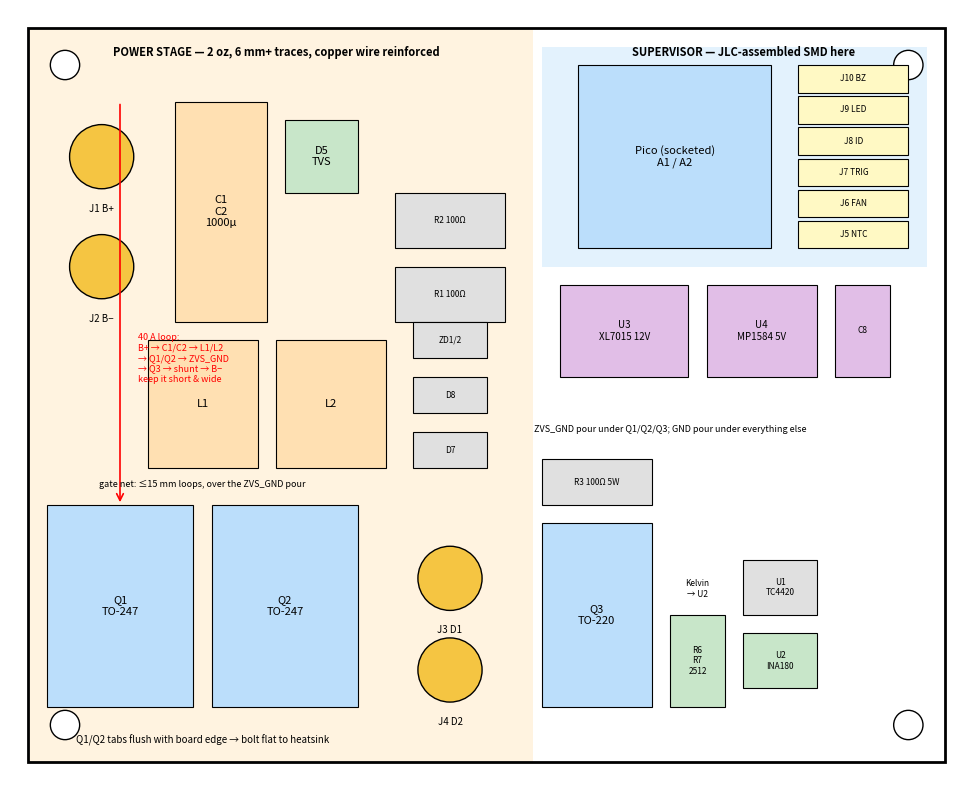

Recreate this plot in Python. (Note: this script raises an exception after producing the figure.)
#!/usr/bin/env python3
"""Draw the board placement plan (pcb/placement.svg) to scale, 100 x 80 mm."""
import os
import matplotlib
matplotlib.use("Agg")
import matplotlib.pyplot as plt
from matplotlib.patches import Rectangle, Circle, FancyArrowPatch

W, H = 100, 80
fig, ax = plt.subplots(figsize=(10, 8))
ax.set_xlim(-2, W + 2); ax.set_ylim(-2, H + 2); ax.set_aspect("equal"); ax.axis("off")
ax.add_patch(Rectangle((0, 0), W, H, fill=False, lw=2))


def box(x, y, w, h, label, color="#dddddd", fs=8):
    ax.add_patch(Rectangle((x, y), w, h, fc=color, ec="k", lw=0.8))
    ax.text(x + w / 2, y + h / 2, label, ha="center", va="center", fontsize=fs)


def pad(x, y, label):
    ax.add_patch(Circle((x, y), 3.5, fc="#f5c542", ec="k")); ax.text(x, y - 6, label, ha="center", fontsize=7)


# mounting holes
for x, y in ((4, 4), (W - 4, 4), (4, H - 4), (W - 4, H - 4)):
    ax.add_patch(Circle((x, y), 1.6, fc="w", ec="k"))

# --- heavy side (left 55 mm) ---
ax.add_patch(Rectangle((0, 0), 55, H, fc="#fff3e0", ec="none", zorder=0))
ax.text(27, H - 3, "POWER STAGE — 2 oz, 6 mm+ traces, copper wire reinforced", ha="center", fontsize=8, weight="bold")
pad(8, 66, "J1 B+")
pad(8, 54, "J2 B−")
box(16, 48, 10, 24, "C1\nC2\n1000µ", "#ffe0b2")
box(28, 62, 8, 8, "D5\nTVS", "#c8e6c9")
box(13, 32, 12, 14, "L1", "#ffe0b2")
box(27, 32, 12, 14, "L2", "#ffe0b2")
box(2, 6, 16, 22, "Q1\nTO-247", "#bbdefb")
box(20, 6, 16, 22, "Q2\nTO-247", "#bbdefb")
ax.text(19, 2, "Q1/Q2 tabs flush with board edge → bolt flat to heatsink", ha="center", fontsize=7)
pad(46, 20, "J3 D1")
pad(46, 10, "J4 D2")
box(40, 48, 12, 6, "R1 100Ω", "#e0e0e0", 6); box(40, 56, 12, 6, "R2 100Ω", "#e0e0e0", 6)
box(42, 32, 8, 4, "D7", "#e0e0e0", 6); box(42, 38, 8, 4, "D8", "#e0e0e0", 6)
box(42, 44, 8, 4, "ZD1/2", "#e0e0e0", 6)
ax.text(19, 30, "gate net: ≤15 mm loops, over the ZVS_GND pour", ha="center", fontsize=6.5, style="italic")

# --- main switch + shunt (middle) ---
box(56, 6, 12, 20, "Q3\nTO-220", "#bbdefb")
box(70, 6, 6, 10, "R6\nR7\n2512", "#c8e6c9", 6)
ax.text(73, 18, "Kelvin\n→ U2", ha="center", fontsize=6)
box(56, 28, 12, 5, "R3 100Ω 5W", "#e0e0e0", 6)
box(78, 8, 8, 6, "U2\nINA180", "#c8e6c9", 6)
box(78, 16, 8, 6, "U1\nTC4420", "#e0e0e0", 6)
ax.text(70, 36, "ZVS_GND pour under Q1/Q2/Q3; GND pour under everything else", ha="center", fontsize=6.5, style="italic")

# --- supplies ---
box(58, 42, 14, 10, "U3\nXL7015 12V", "#e1bee7", 7)
box(74, 42, 12, 10, "U4\nMP1584 5V", "#e1bee7", 7)
box(88, 42, 6, 10, "C8", "#e1bee7", 6)

# --- Pico + I/O (right) ---
ax.add_patch(Rectangle((56, 54), 42, 24, fc="#e3f2fd", ec="none", zorder=0))
box(60, 56, 21, 20, "Pico (socketed)\nA1 / A2", "#bbdefb", 8)
for i, lbl in enumerate(("J5 NTC", "J6 FAN", "J7 TRIG", "J8 ID", "J9 LED", "J10 BZ")):
    box(84, 56 + i * 3.4, 12, 3, lbl, "#fff9c4", 6)
ax.text(78, H - 3, "SUPERVISOR — JLC-assembled SMD here", ha="center", fontsize=8, weight="bold")

# current loop arrow
ax.add_patch(FancyArrowPatch((10, 72), (10, 28), arrowstyle="->", mutation_scale=12, color="red", lw=1.2))
ax.text(12, 44, "40 A loop:\nB+ → C1/C2 → L1/L2\n→ Q1/Q2 → ZVS_GND\n→ Q3 → shunt → B−\nkeep it short & wide",
        fontsize=6.5, color="red", va="center")

plt.tight_layout()
out = os.path.join(os.path.dirname(os.path.abspath(__file__)), "placement.svg")
plt.savefig(out, bbox_inches="tight"); print("wrote", out)
